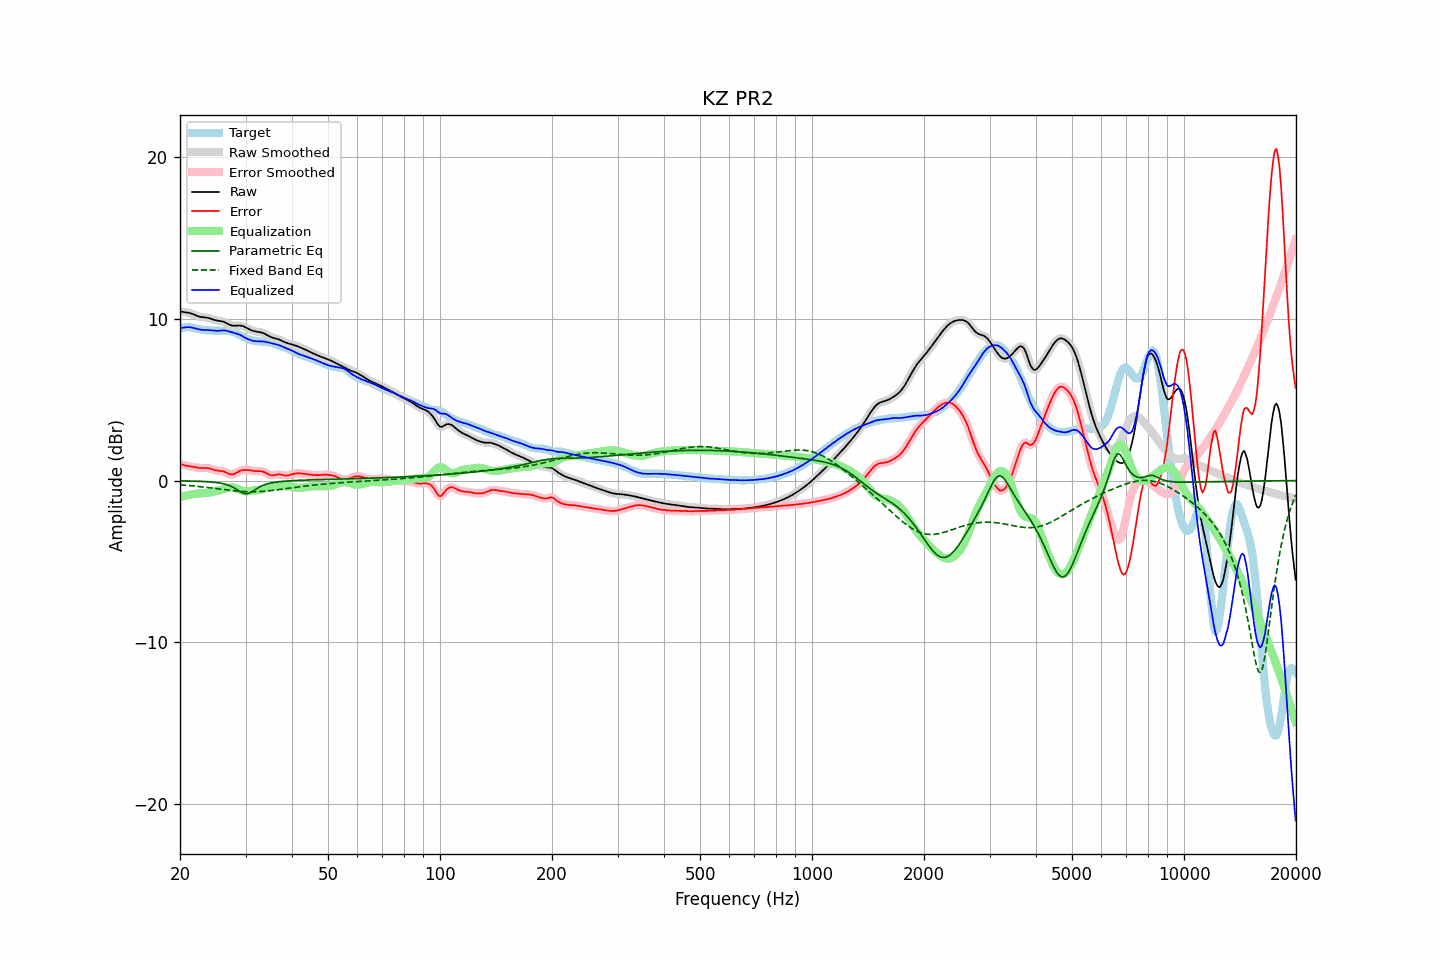

The file beside this chart, header and first rows:
frequency, raw, error, smoothed, error_smoothed, equalization, parametric_eq, fixed_band_eq, equalized_raw, equalized_smoothed, target
20.00, 10.46, 1.03, 10.46, 1.03, -1.03, -0.02, -0.26, 9.44, 9.43, 9.43
20.20, 10.45, 1.00, 10.45, 1.00, -1.00, -0.02, -0.26, 9.45, 9.45, 9.45
20.40, 10.43, 0.97, 10.44, 0.97, -0.97, -0.02, -0.27, 9.46, 9.47, 9.47
20.61, 10.42, 0.94, 10.42, 0.94, -0.95, -0.02, -0.28, 9.48, 9.48, 9.49
20.81, 10.41, 0.92, 10.41, 0.92, -0.92, -0.02, -0.29, 9.49, 9.49, 9.49
21.02, 10.39, 0.90, 10.39, 0.90, -0.90, -0.03, -0.30, 9.49, 9.49, 9.49
21.23, 10.37, 0.88, 10.37, 0.88, -0.88, -0.03, -0.31, 9.49, 9.49, 9.49
21.44, 10.34, 0.87, 10.34, 0.87, -0.86, -0.03, -0.32, 9.48, 9.47, 9.47
21.66, 10.30, 0.85, 10.30, 0.85, -0.84, -0.03, -0.33, 9.45, 9.45, 9.45
21.87, 10.26, 0.83, 10.26, 0.83, -0.83, -0.03, -0.34, 9.43, 9.43, 9.42
22.09, 10.21, 0.81, 10.21, 0.81, -0.81, -0.04, -0.35, 9.40, 9.40, 9.40
22.31, 10.18, 0.79, 10.18, 0.79, -0.80, -0.04, -0.36, 9.37, 9.37, 9.38
22.54, 10.15, 0.78, 10.15, 0.78, -0.80, -0.04, -0.37, 9.35, 9.35, 9.36
22.76, 10.12, 0.78, 10.12, 0.78, -0.79, -0.05, -0.38, 9.33, 9.33, 9.35
22.99, 10.11, 0.78, 10.11, 0.78, -0.79, -0.05, -0.39, 9.32, 9.32, 9.33
23.22, 10.10, 0.78, 10.10, 0.78, -0.78, -0.06, -0.40, 9.32, 9.32, 9.32
23.45, 10.09, 0.79, 10.09, 0.78, -0.77, -0.06, -0.41, 9.32, 9.32, 9.30
23.69, 10.07, 0.78, 10.07, 0.78, -0.76, -0.07, -0.43, 9.31, 9.31, 9.30
23.92, 10.05, 0.76, 10.05, 0.76, -0.75, -0.08, -0.44, 9.31, 9.31, 9.29
24.16, 10.02, 0.74, 10.02, 0.74, -0.73, -0.08, -0.45, 9.30, 9.30, 9.29
24.40, 9.99, 0.70, 9.99, 0.70, -0.70, -0.09, -0.46, 9.28, 9.28, 9.29
24.65, 9.95, 0.67, 9.96, 0.67, -0.68, -0.10, -0.48, 9.27, 9.27, 9.29
24.89, 9.92, 0.64, 9.93, 0.64, -0.66, -0.11, -0.49, 9.26, 9.27, 9.29
25.14, 9.90, 0.62, 9.90, 0.62, -0.64, -0.13, -0.50, 9.26, 9.26, 9.28
25.39, 9.88, 0.61, 9.88, 0.61, -0.62, -0.14, -0.52, 9.27, 9.27, 9.28
25.65, 9.87, 0.60, 9.87, 0.60, -0.59, -0.16, -0.53, 9.28, 9.28, 9.27
25.91, 9.85, 0.59, 9.85, 0.59, -0.57, -0.18, -0.54, 9.29, 9.29, 9.26
26.16, 9.83, 0.57, 9.82, 0.56, -0.53, -0.20, -0.55, 9.29, 9.29, 9.26
26.43, 9.79, 0.53, 9.79, 0.53, -0.50, -0.22, -0.57, 9.29, 9.28, 9.26
26.69, 9.74, 0.48, 9.74, 0.48, -0.47, -0.25, -0.58, 9.27, 9.27, 9.26
26.96, 9.69, 0.43, 9.68, 0.43, -0.44, -0.28, -0.59, 9.24, 9.24, 9.25
27.23, 9.63, 0.39, 9.64, 0.40, -0.42, -0.32, -0.60, 9.21, 9.21, 9.24
27.50, 9.60, 0.38, 9.60, 0.38, -0.42, -0.36, -0.62, 9.18, 9.18, 9.22
27.77, 9.58, 0.39, 9.58, 0.39, -0.43, -0.42, -0.63, 9.15, 9.16, 9.19
28.05, 9.58, 0.42, 9.58, 0.43, -0.45, -0.47, -0.64, 9.13, 9.13, 9.15
28.33, 9.58, 0.48, 9.58, 0.48, -0.48, -0.53, -0.65, 9.10, 9.10, 9.11
28.62, 9.59, 0.54, 9.59, 0.54, -0.52, -0.59, -0.66, 9.07, 9.07, 9.06
28.90, 9.60, 0.59, 9.59, 0.59, -0.57, -0.66, -0.66, 9.03, 9.03, 9.00
29.19, 9.58, 0.63, 9.58, 0.63, -0.60, -0.72, -0.67, 8.98, 8.98, 8.95
29.48, 9.56, 0.66, 9.56, 0.65, -0.63, -0.77, -0.68, 8.93, 8.92, 8.90
29.78, 9.52, 0.66, 9.52, 0.66, -0.65, -0.80, -0.68, 8.87, 8.87, 8.86
30.08, 9.47, 0.66, 9.47, 0.66, -0.66, -0.81, -0.69, 8.81, 8.81, 8.81
30.38, 9.42, 0.65, 9.42, 0.65, -0.65, -0.81, -0.69, 8.77, 8.76, 8.76
30.68, 9.37, 0.64, 9.37, 0.64, -0.64, -0.77, -0.69, 8.72, 8.72, 8.72
30.99, 9.32, 0.62, 9.32, 0.62, -0.63, -0.73, -0.69, 8.69, 8.69, 8.70
31.30, 9.28, 0.61, 9.28, 0.61, -0.62, -0.67, -0.69, 8.66, 8.66, 8.67
31.61, 9.25, 0.59, 9.25, 0.59, -0.61, -0.61, -0.69, 8.64, 8.64, 8.65
31.93, 9.22, 0.58, 9.23, 0.59, -0.60, -0.54, -0.69, 8.62, 8.62, 8.64
32.24, 9.21, 0.58, 9.21, 0.58, -0.59, -0.48, -0.69, 8.62, 8.62, 8.63
32.57, 9.19, 0.58, 9.19, 0.58, -0.58, -0.42, -0.68, 8.61, 8.61, 8.61
32.89, 9.18, 0.58, 9.18, 0.58, -0.57, -0.37, -0.68, 8.61, 8.61, 8.59
33.22, 9.15, 0.57, 9.15, 0.57, -0.54, -0.32, -0.67, 8.61, 8.61, 8.58
33.55, 9.12, 0.54, 9.11, 0.54, -0.51, -0.28, -0.66, 8.60, 8.60, 8.57
33.89, 9.07, 0.50, 9.07, 0.50, -0.48, -0.25, -0.65, 8.59, 8.59, 8.57
34.23, 9.01, 0.44, 9.01, 0.44, -0.44, -0.21, -0.64, 8.57, 8.57, 8.57
34.57, 8.96, 0.39, 8.96, 0.39, -0.41, -0.19, -0.63, 8.54, 8.54, 8.57
34.92, 8.90, 0.35, 8.91, 0.35, -0.38, -0.16, -0.62, 8.52, 8.52, 8.56
35.27, 8.86, 0.33, 8.86, 0.33, -0.37, -0.14, -0.61, 8.50, 8.50, 8.53
35.62, 8.83, 0.33, 8.83, 0.33, -0.36, -0.12, -0.60, 8.47, 8.47, 8.50
35.97, 8.80, 0.35, 8.80, 0.35, -0.35, -0.11, -0.59, 8.45, 8.45, 8.45
... 635 more rows
